Run: headless pygame with SDL's dummy video driver; simulated clock (each Clock.tick advances the game by its frame time, no real sleeping); random seed 0; keys injected as events and as key.get_pressed() state; no mouse input.
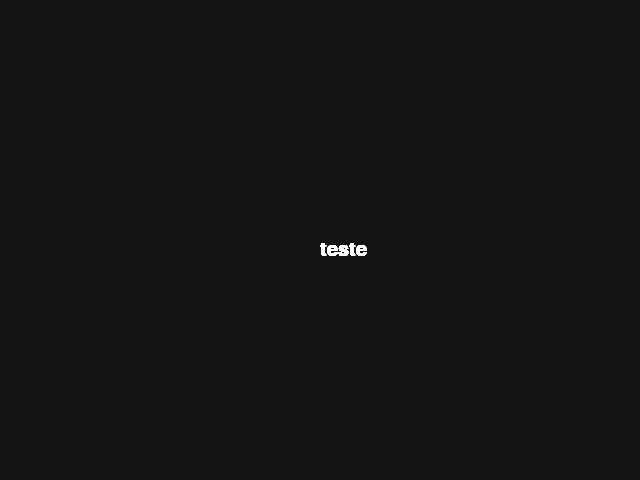
Frame 1 of 4 · flips 1–60 · no input
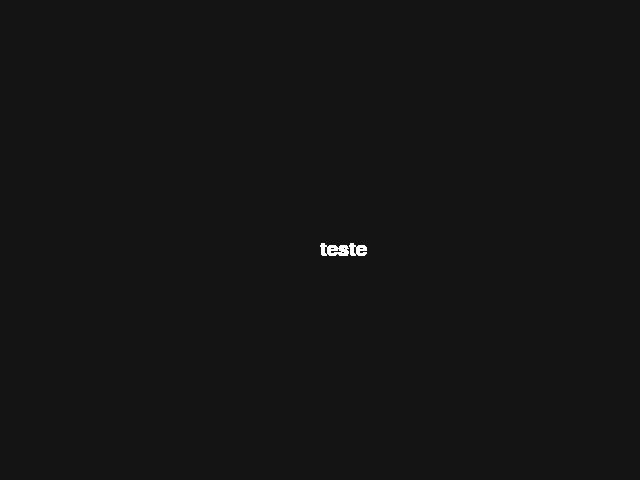
Frame 2 of 4 · flips 61–180 · tapped SPACE, RETURN · held RIGHT (→), D
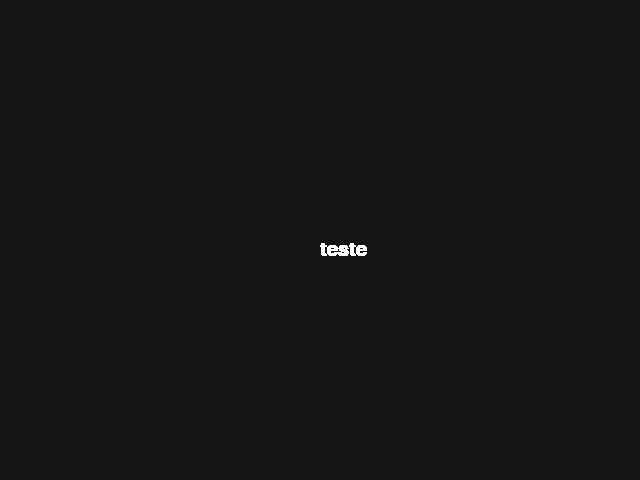
Frame 3 of 4 · flips 181–300 · held DOWN (↓), S
Frame 4 of 4 · flips 301–420 · held LEFT (←), A, UP (↑), W · screen unchanged from frame 3, image omitted

The pygame program that drew these frames:

import pygame as pg

pg.init()

background_color = (20, 20, 20)
width = 640
height = 480
small_font = pg.font.SysFont("Arial", 30)

screen = pg.display.set_mode((width, height)) # screen dimensions
pg.display.set_caption("Reflex Game") # window title
screen.fill(background_color)

text_surface = small_font.render("teste", True, (255, 255, 255))

running = True

while running:
    for event in pg.event.get():
        if event.type == pg.QUIT:
            running = False
    screen.blit(text_surface, (width/2, height/2))
    pg.display.flip() # updates the display
